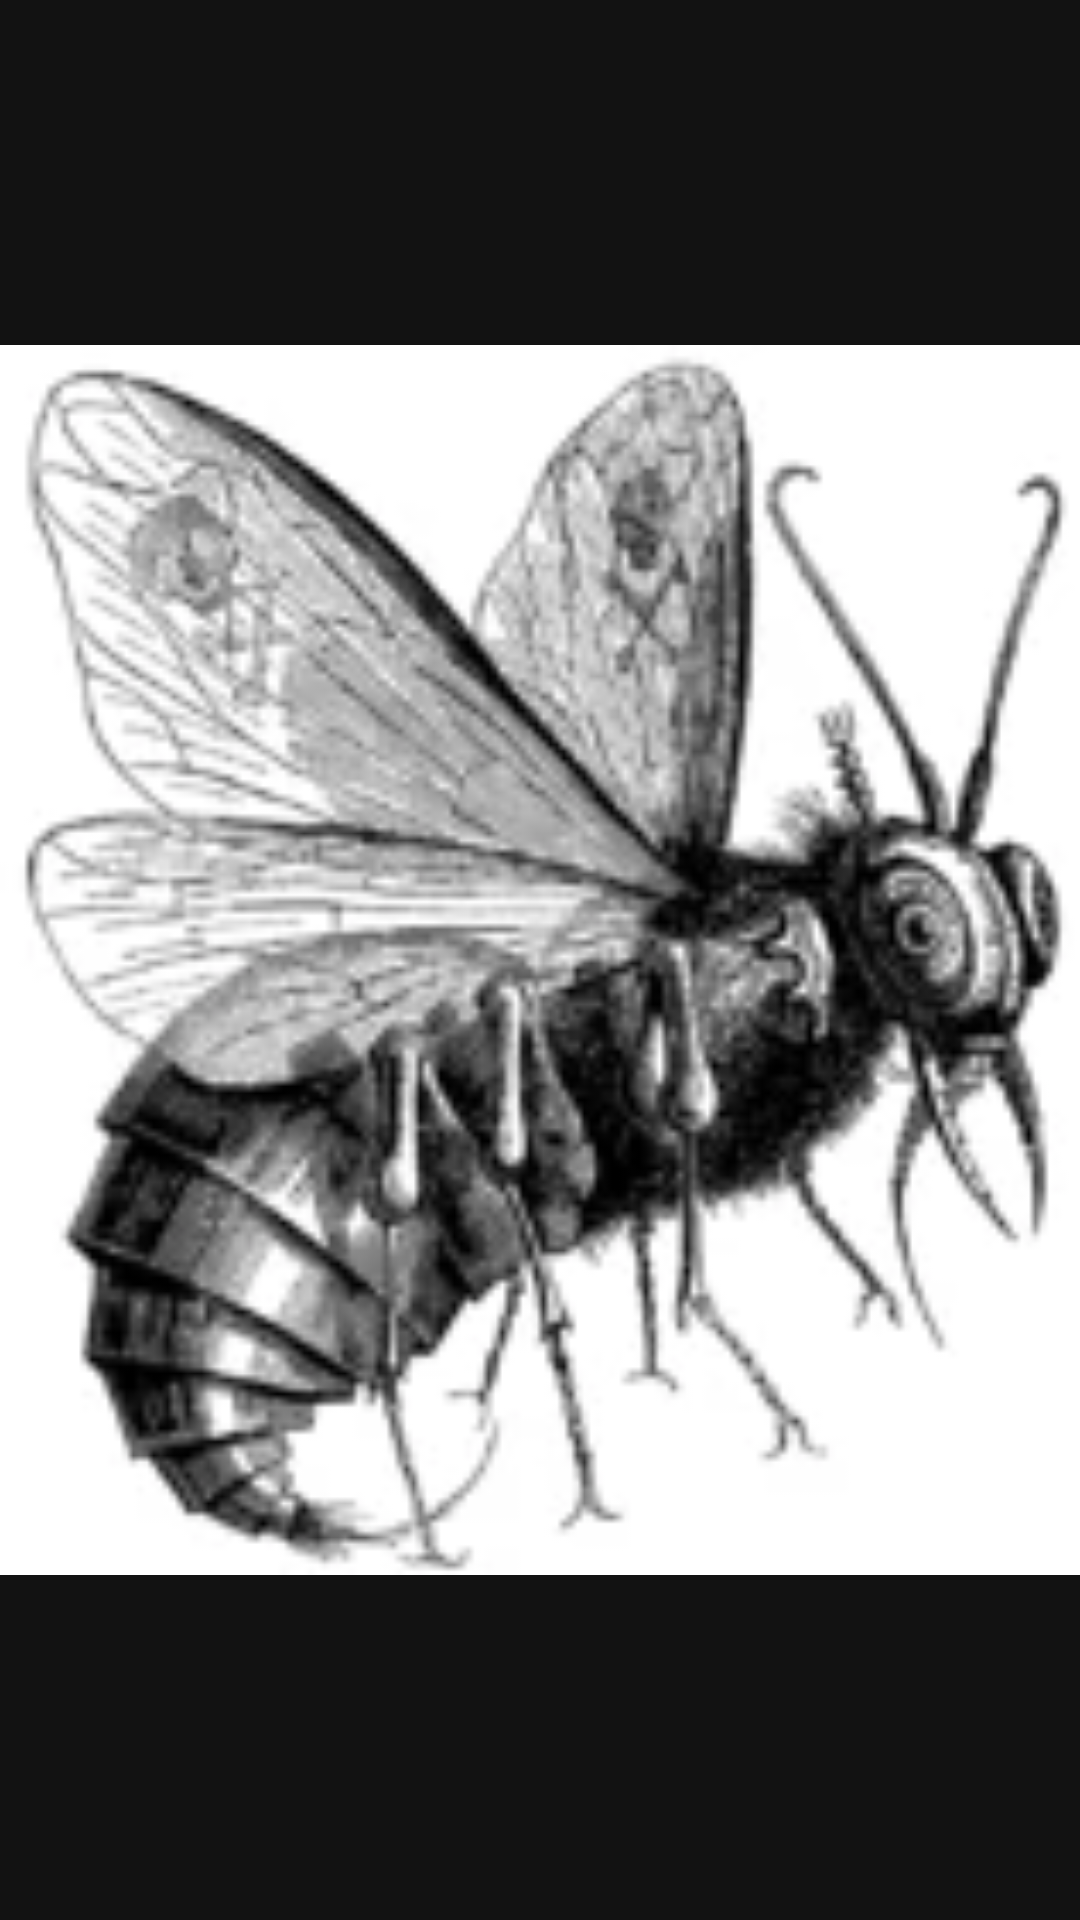

This screen was rendered from an Android layout file. Write that file and the resources it references.
<!-- AndroidManifest.xml: application theme Theme.MythicalBeast -->
<!-- res/layout/dialog_item.xml -->
<?xml version="1.0" encoding="utf-8"?>
<androidx.constraintlayout.widget.ConstraintLayout
    xmlns:android="http://schemas.android.com/apk/res/android"
    xmlns:app="http://schemas.android.com/apk/res-auto"
    android:background="@color/main_bkg"
    android:layout_width="match_parent"
    android:layout_height="match_parent">

    <ImageView
        android:id="@+id/ivImage"
        android:layout_width="match_parent"
        android:layout_height="match_parent"
        android:scaleType="fitCenter"
        app:layout_constraintBottom_toBottomOf="parent"
        app:layout_constraintStart_toStartOf="parent"
        app:layout_constraintEnd_toEndOf="parent"
        app:layout_constraintTop_toTopOf="parent"
        app:srcCompat="@drawable/so_litvinov" />

</androidx.constraintlayout.widget.ConstraintLayout>
<!-- resources referenced by this layout -->
<resources>
  <color name="main_bkg">#FF121212</color>
  <!-- drawable so_litvinov: webp bitmap (drawable, 8612 bytes) -->
  <style name="Theme.MythicalBeast" parent="Theme.MaterialComponents.Light.DarkActionBar">
          
          <item name="colorPrimary">@color/black</item>
          <item name="colorPrimaryVariant">@color/purple_700</item>
          <item name="colorOnPrimary">@color/white</item>
          
          <item name="colorSecondary">@color/white</item>
          <item name="colorSecondaryVariant">@color/teal_200</item>
          <item name="colorOnSecondary">@color/black</item>
          
          <item name="android:statusBarColor">@color/teal_200</item>
          
          <item name="android:windowFullscreen">true</item>
          <item name="android:windowBackground">@drawable/launch_screen</item>
  
      </style>
  <color name="black">#FF000000</color>
  <color name="purple_700">#FF3700B3</color>
  <color name="white">#FFFFFFFF</color>
  <color name="teal_200">#FF03DAC5</color>
  <!-- drawable launch_screen (drawable) -->
  <?xml version="1.0" encoding="utf-8"?>
  <layer-list xmlns:android="http://schemas.android.com/apk/res/android"
      android:opacity="opaque">
  <item android:drawable="@android:color/white"/>
      <item>
          <bitmap
              android:src="@drawable/mb_loading"
              android:gravity="fill"/>
      </item>
  </layer-list>
  <!-- drawable mb_loading: jpg bitmap (drawable-xxhdpi, 131779 bytes) -->
</resources>
